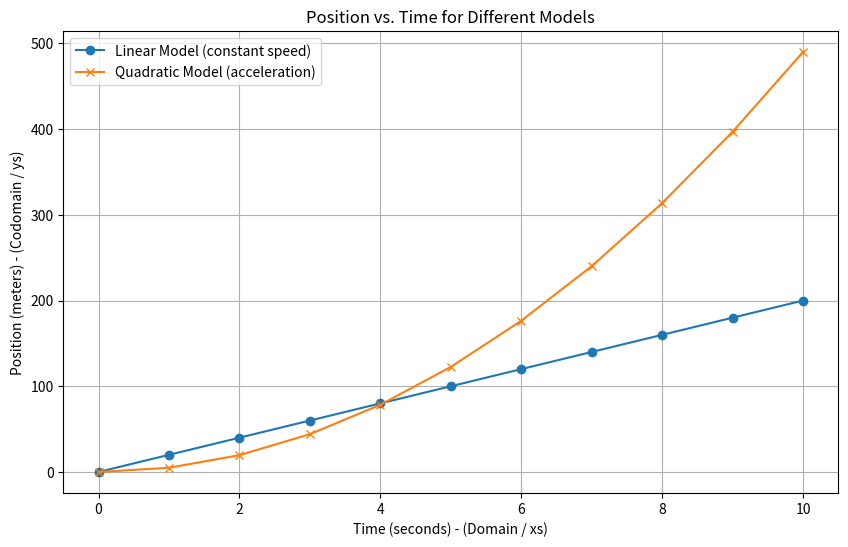
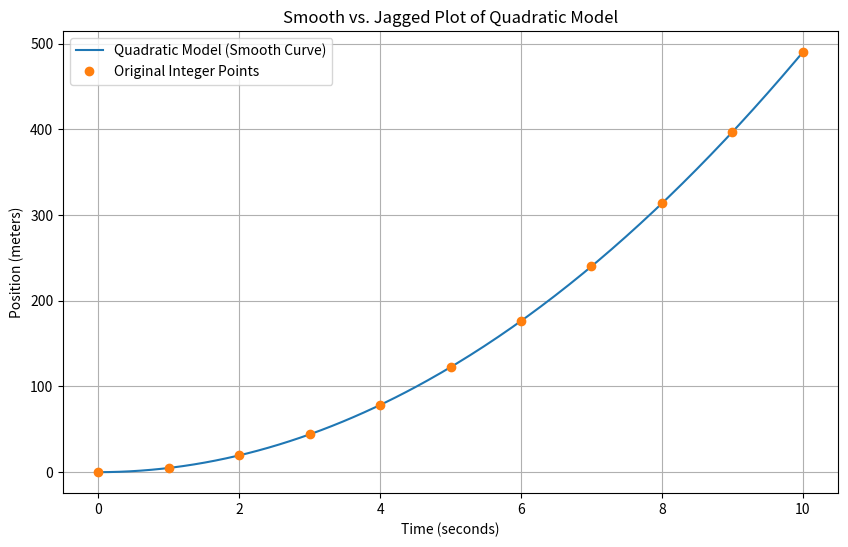

Here is the Python script that generated these plots, in order:
def linear_model(time):
    """A simple model where the dependent variable (position) changes at a constant rate."""
    speed = 20 # meters per second
    return speed * time

def quadratic_model(time):
    """A more realistic model for a falling object with acceleration."""
    # The formula is d = 0.5 * g * t^2. We'll approximate g (gravity) as 9.8 m/s^2.
    gravity = 9.8
    return 0.5 * gravity * (time ** 2)

def get_function_values(func, domain):
    """Generates a sequence of values from a function and a domain.

    Args:
        func: The function to generate values from. It must take one number as an argument.
        domain: A list of numbers (the "x-values") to pass to the function.

    Returns:
        A list of y-values (the "codomain") generated by calling the function for each x in the domain.
    """
    codomain = []
    for x in domain:
        codomain.append(func(x))
    return codomain

# Let's define a few simple functions to test our new helper

def identity(x):
    return x

def double(x):
    return 2 * x

def square(x):
    return x * x

# Now, let's define a domain to test with
sample_domain = [0, 1, 2, 3, 4, 5]

# And now see what get_function_values does with them
print(f"Our sample domain is: {sample_domain}")
print("--------------------")

print("The identity function over the domain:")
print(get_function_values(identity, sample_domain))
print("--------------------")

print("The double function over the domain:")
print(get_function_values(double, sample_domain))
print("--------------------")

print("The square function over the domain:")
print(get_function_values(square, sample_domain))

# 1. Define your function here
def triple(x):
    # YOUR CODE HERE
    return 0

# 2. Create the domain
my_domain = [] # YOUR CODE HERE

# 3. Use get_function_values to generate the sequence
tripled_values = [] # YOUR CODE HERE

# 4. Print the results
print(f"The domain is: {my_domain}")
print(f"The tripled values are: {tripled_values}")

import matplotlib.pyplot as plt

# 1. Define the domain (our independent variable)
time_points = list(range(11)) # 0 to 10 seconds

# 2. Generate the codomains (our dependent variables) using the helper
linear_positions = get_function_values(linear_model, time_points)
quadratic_positions = get_function_values(quadratic_model, time_points)

# 3. Print the results to see the data
print(f'Time points (xs): {time_points}')
print(f'Linear positions (ys): {linear_positions}')
print(f'Quadratic positions (ys): {quadratic_positions}')

# 4. Plot the results
plt.figure(figsize=(10, 6))

# Plot the linear model data
plt.plot(time_points, linear_positions, label='Linear Model (constant speed)', marker='o')

# Plot the quadratic model data
plt.plot(time_points, quadratic_positions, label='Quadratic Model (acceleration)', marker='x')

# Add labels and a title
plt.xlabel('Time (seconds) - (Domain / xs)')
plt.ylabel('Position (meters) - (Codomain / ys)')
plt.title('Position vs. Time for Different Models')
plt.legend()
plt.grid(True)

# Show the plot
plt.show()

import numpy as np

# 1. Create a dense domain with many points
smooth_time_points = np.linspace(0, 10, 200)

# 2. Generate the codomain for the quadratic model
smooth_quadratic_positions = get_function_values(quadratic_model, smooth_time_points)

# 3. Plot the results
plt.figure(figsize=(10, 6))

# Plot the smooth curve
plt.plot(smooth_time_points, smooth_quadratic_positions, label='Quadratic Model (Smooth Curve)')

# Plot the original integer points as dots
plt.plot(time_points, quadratic_positions, 'o', label='Original Integer Points')

# Add labels and a title
plt.xlabel('Time (seconds)')
plt.ylabel('Position (meters)')
plt.title('Smooth vs. Jagged Plot of Quadratic Model')
plt.legend()
plt.grid(True)

# Show the plot
plt.show()

import math
import matplotlib.pyplot as plt

# 1. Define the function that calculates the area of the triangle
def triangle_area(side):
    # YOUR CODE HERE
    # Implement the formula: (sqrt(3)/4) * side^2
    return 0

# 2. Create a list of side lengths from 1 to 10 to be your domain
side_lengths_domain = list(range(1, 11))

# 3. Use get_function_values to get the codomain (the areas)
areas_codomain = [] # YOUR CODE HERE

print(f'Domain (Side lengths): {side_lengths_domain}')
print(f'Codomain (Areas): {areas_codomain}')

# 4. Plot the domain vs. the codomain
# YOUR CODE HERE

# Display the plot
plt.show()